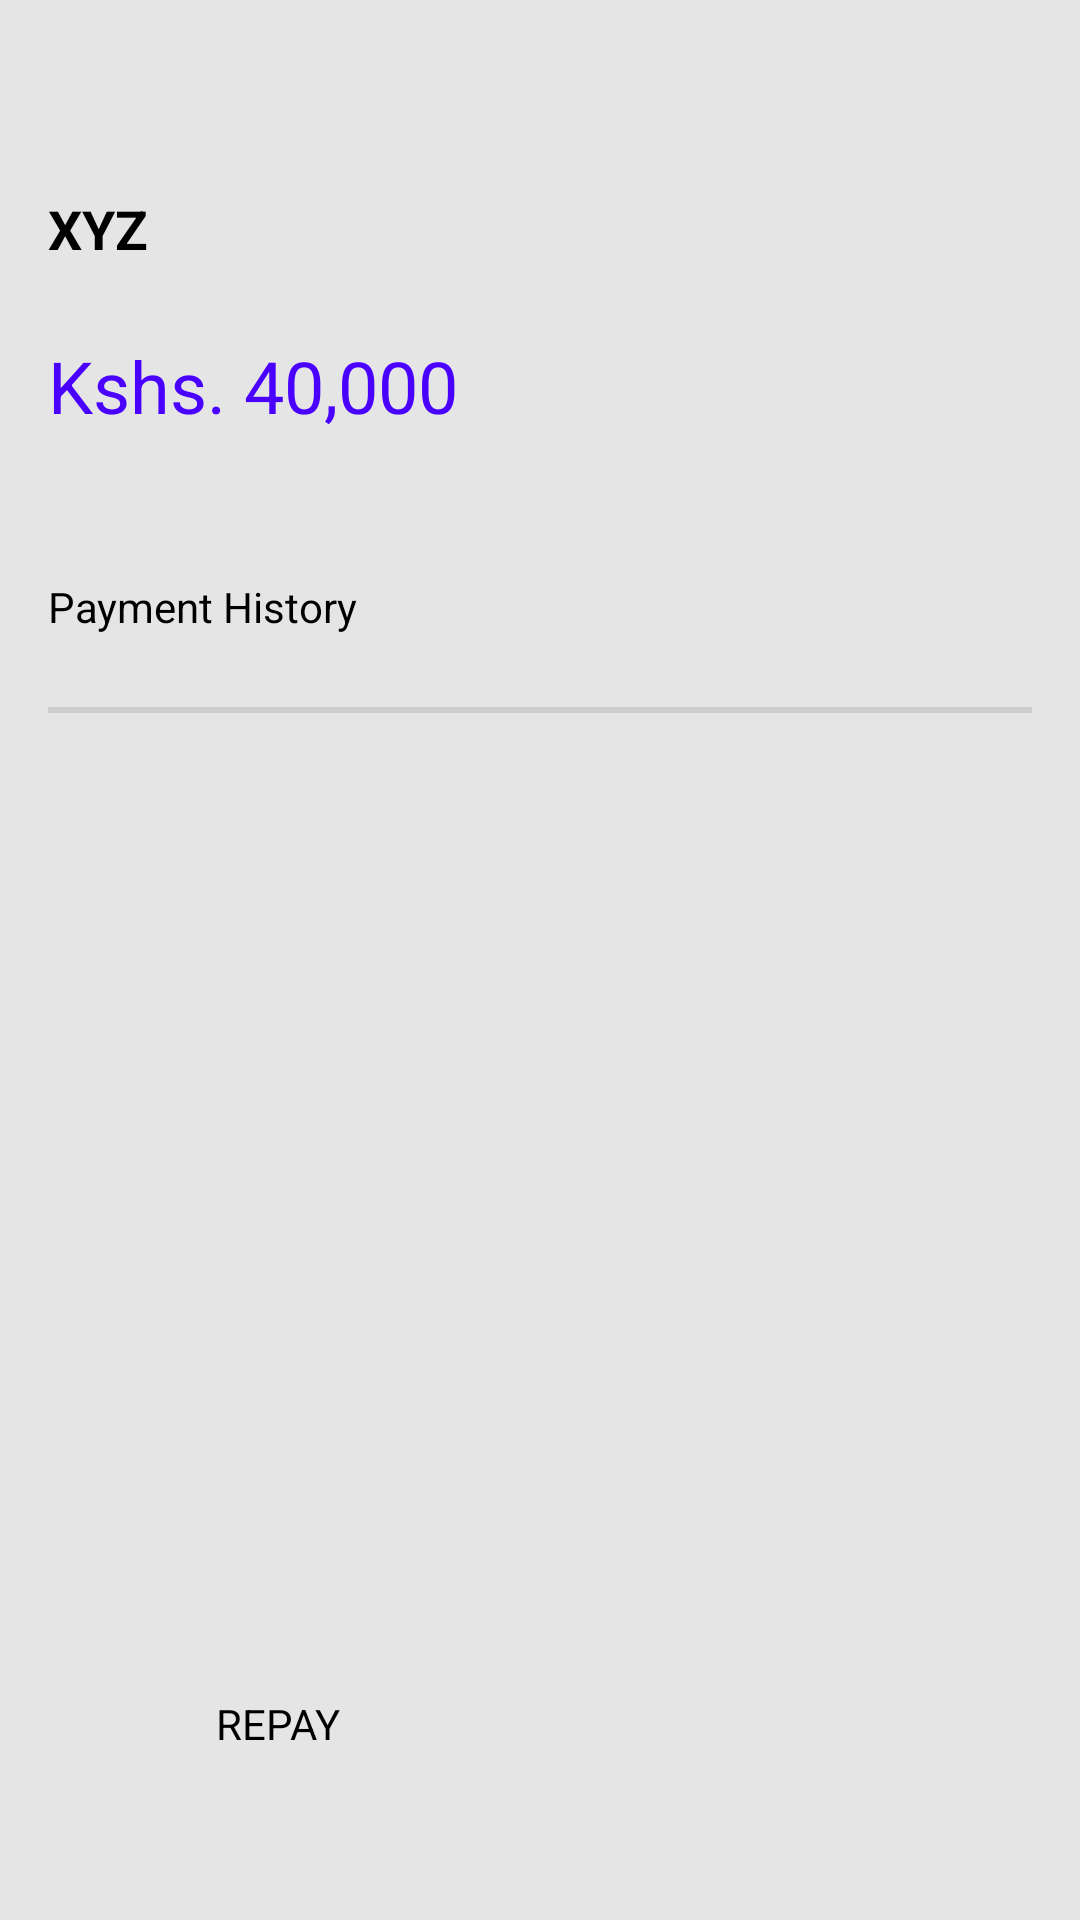

Reconstruct the res/layout file that produces this screen, plus the resources it refers to.
<!-- AndroidManifest.xml: application theme Theme.Moneymate -->
<!-- res/layout/activity_repayment_details.xml -->
<?xml version="1.0" encoding="utf-8"?>
<androidx.constraintlayout.widget.ConstraintLayout
    xmlns:android="http://schemas.android.com/apk/res/android"
    xmlns:app="http://schemas.android.com/apk/res-auto"
    android:layout_width="match_parent"
    android:layout_height="match_parent"
    android:background="#E5E5E5"
    android:padding="16dp">

    
    <androidx.core.widget.NestedScrollView
        android:id="@+id/scrollableContent"
        android:layout_width="0dp"
        android:layout_height="0dp"
        android:fillViewport="true"
        android:overScrollMode="ifContentScrolls"
        app:layout_constraintTop_toTopOf="parent"
        app:layout_constraintBottom_toTopOf="@id/repayButton"
        app:layout_constraintStart_toStartOf="parent"
        app:layout_constraintEnd_toEndOf="parent">

        <LinearLayout
            android:layout_width="match_parent"
            android:layout_height="wrap_content"
            android:orientation="vertical">

            
            <TextView
                android:id="@+id/detail_name"
                android:layout_width="wrap_content"
                android:layout_height="wrap_content"
                android:text="XYZ"
                android:textStyle="bold"
                android:textSize="18sp"
                android:textColor="#000"
                android:layout_marginTop="48dp" />

            
            <TextView
                android:id="@+id/detail_amount"
                android:layout_width="wrap_content"
                android:layout_height="wrap_content"
                android:text="Kshs. 40,000"
                android:textSize="24sp"
                android:textColor="#4A00FF"
                android:layout_marginTop="24dp" />

            
            <TextView
                android:id="@+id/historyLabel"
                android:layout_width="wrap_content"
                android:layout_height="wrap_content"
                android:text="Payment History"
                android:textSize="14sp"
                android:textColor="#000"
                android:layout_marginTop="48dp" />

            <View
                android:id="@+id/bottomLine"
                android:layout_width="match_parent"
                android:layout_height="2dp"
                android:layout_marginTop="24dp"
                android:background="#CCCCCC" />

            
            <androidx.recyclerview.widget.RecyclerView
                android:id="@+id/lender_detail_payment_history"
                android:layout_width="match_parent"
                android:layout_height="wrap_content"
                android:layout_marginTop="16dp"
                android:nestedScrollingEnabled="false"/>
        </LinearLayout>
    </androidx.core.widget.NestedScrollView>

    
    <Button
        android:id="@+id/repayButton"
        android:layout_width="248dp"
        android:layout_height="wrap_content"
        android:layout_marginBottom="24dp"
        android:padding="16dp"
        android:backgroundTint="#F7931E"
        android:text="REPAY"
        android:textColor="#000"
        app:layout_constraintBottom_toBottomOf="parent"
        app:layout_constraintStart_toStartOf="parent"
        app:layout_constraintEnd_toEndOf="parent" />

</androidx.constraintlayout.widget.ConstraintLayout>
<!-- resources referenced by this layout -->
<resources>
  <style name="Theme.Moneymate" parent="Base.Theme.Moneymate" />
  <style name="Base.Theme.Moneymate" parent="Theme.Material3.DayNight.NoActionBar">
          
          <item name="buttonStyle">@style/CustomButton</item>
      </style>
</resources>
